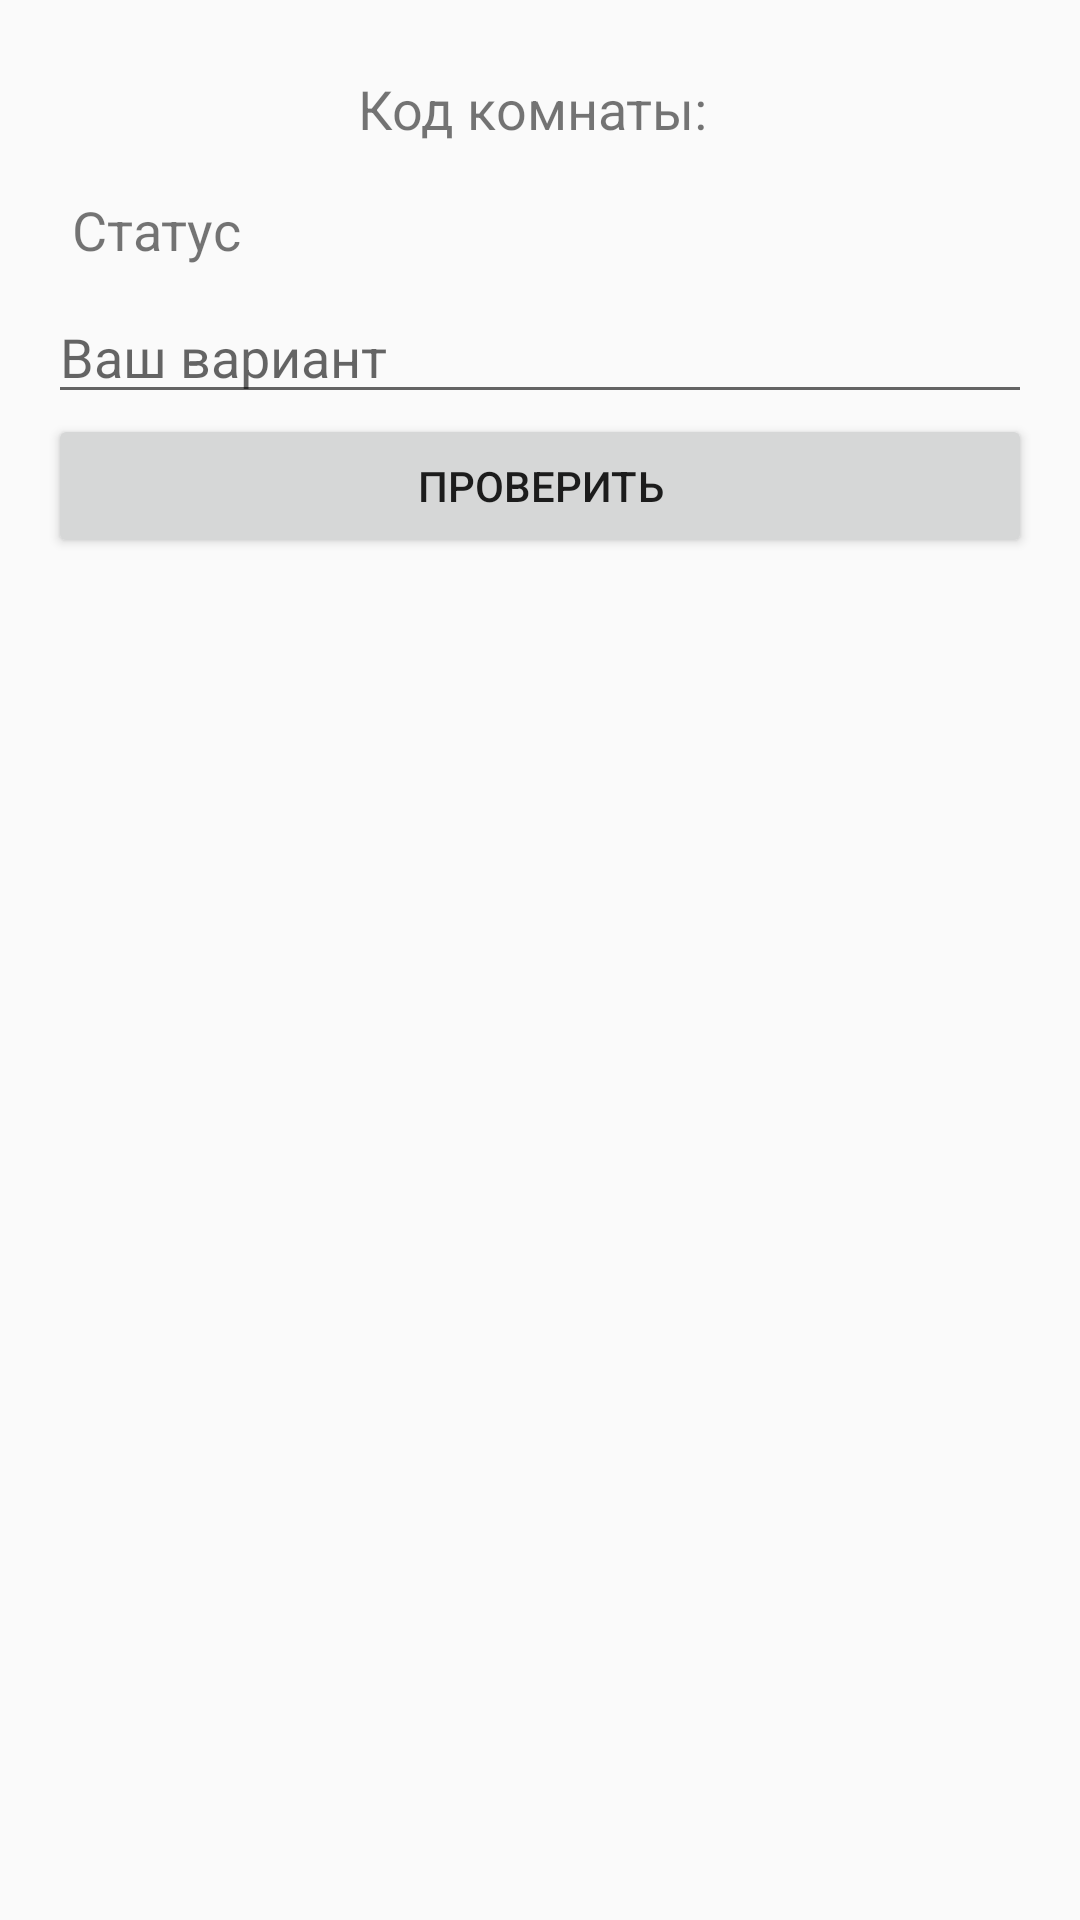

The Android layout XML behind this screen, and the referenced resources:
<!-- AndroidManifest.xml: application theme Theme.GuessGame -->
<!-- res/layout/activity_online_game.xml -->
<LinearLayout xmlns:android="http://schemas.android.com/apk/res/android"
    android:orientation="vertical"
    android:layout_width="match_parent"
    android:layout_height="match_parent"
    android:padding="16dp">

    <TextView
        android:id="@+id/tvRoomCode"
        android:layout_width="wrap_content"
        android:layout_height="wrap_content"
        android:text="Код комнаты: "
        android:textSize="18sp"
        android:layout_gravity="center_horizontal"
        android:padding="8dp"/>

    <TextView
        android:id="@+id/tvStatus"
        android:layout_width="match_parent"
        android:layout_height="wrap_content"
        android:text="Статус"
        android:textSize="18sp"
        android:padding="8dp"/>

    <EditText
        android:id="@+id/etGuess"
        android:layout_width="match_parent"
        android:layout_height="wrap_content"
        android:hint="Ваш вариант"
        android:inputType="number"/>

    <Button
        android:id="@+id/btnSend"
        android:layout_width="match_parent"
        android:layout_height="wrap_content"
        android:text="Проверить"/>

    <LinearLayout
        android:id="@+id/guessesLayout"
        android:orientation="vertical"
        android:layout_width="match_parent"
        android:layout_height="wrap_content"/>
</LinearLayout>
<!-- resources referenced by this layout -->
<resources>
  <style name="Theme.GuessGame" parent="Theme.AppCompat.Light.NoActionBar">
          
      </style>
</resources>
